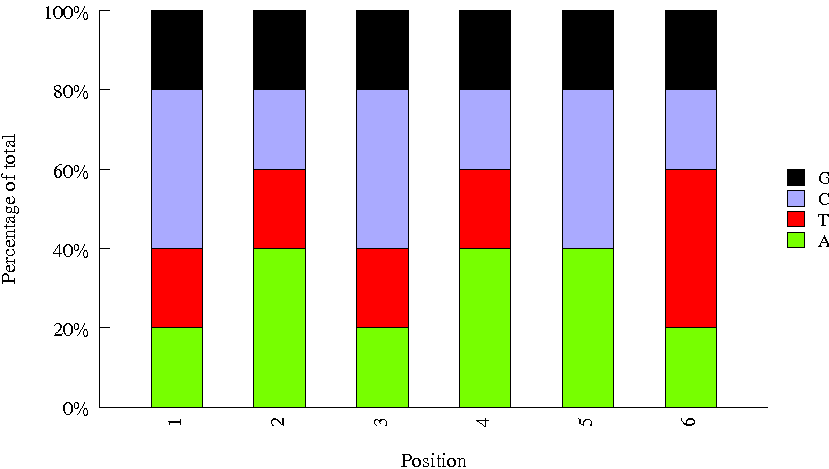

Data behind this chart, as committed beside it:
Sequence, name, set
AGTCAA, AR013, tru
TTAGGC, AR003, tru
CAGATC, AR007, tru
GAGTGG, AR023, tru
GCCAAT, AR006, tru
